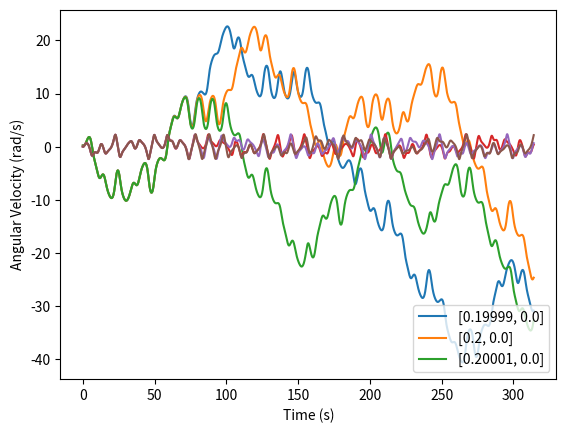

Source code (Python):

# coding: utf-8

# In[1]:


# Import modules
import numpy as np
from scipy import integrate
import matplotlib.pyplot as plt


# In[2]:


# Function to return y0dot and y1dot
# We set g=l, Omega = 2/3
def derivatives(y,t,q,F):
    return [y[1], -np.sin(y[0])-q*y[1]+F*np.sin(2*t/3)]


# In[3]:


# Numerical integration starting from different initial conditions
natural_period = 2*np.pi
number_of_oscillations = 50
dt = 0.1

t = np.arange(0.0, natural_period*number_of_oscillations, dt)
y0 = [[0.19999, 0.0], [0.20000, 0.0], [0.20001, 0.0]]
q = 0.5 # damping force
F = 1.2 # driving force
y = [None]*len(y0) # array to store integration values

for i in range(len(y0)):
    y[i] = integrate.odeint(derivatives,y0[i],t,args=(q,F,))


# In[4]:


# Plot angular displacement for different initial conditions
for i in range(len(y0)):
    plt.plot(t,y[i][0:,0])

plt.legend(y0[:],loc='upper left')
plt.xlabel('Time (s)')
plt.ylabel('Angular Displacement (rad)')
plt.savefig('Angular_Displacement_for_Different_Initial_Conditions.pdf')


# In[5]:


# Plot angular velocity for different initial conditions
for i in range(len(y0)):
    plt.plot(t,y[i][0:,1])

plt.legend(y0[:],loc='lower right')
plt.xlabel('Time (s)')
plt.ylabel('Angular Velocity (rad/s)')
plt.savefig('Angular_Velocity_for_Different_Initial_Conditions.pdf')

